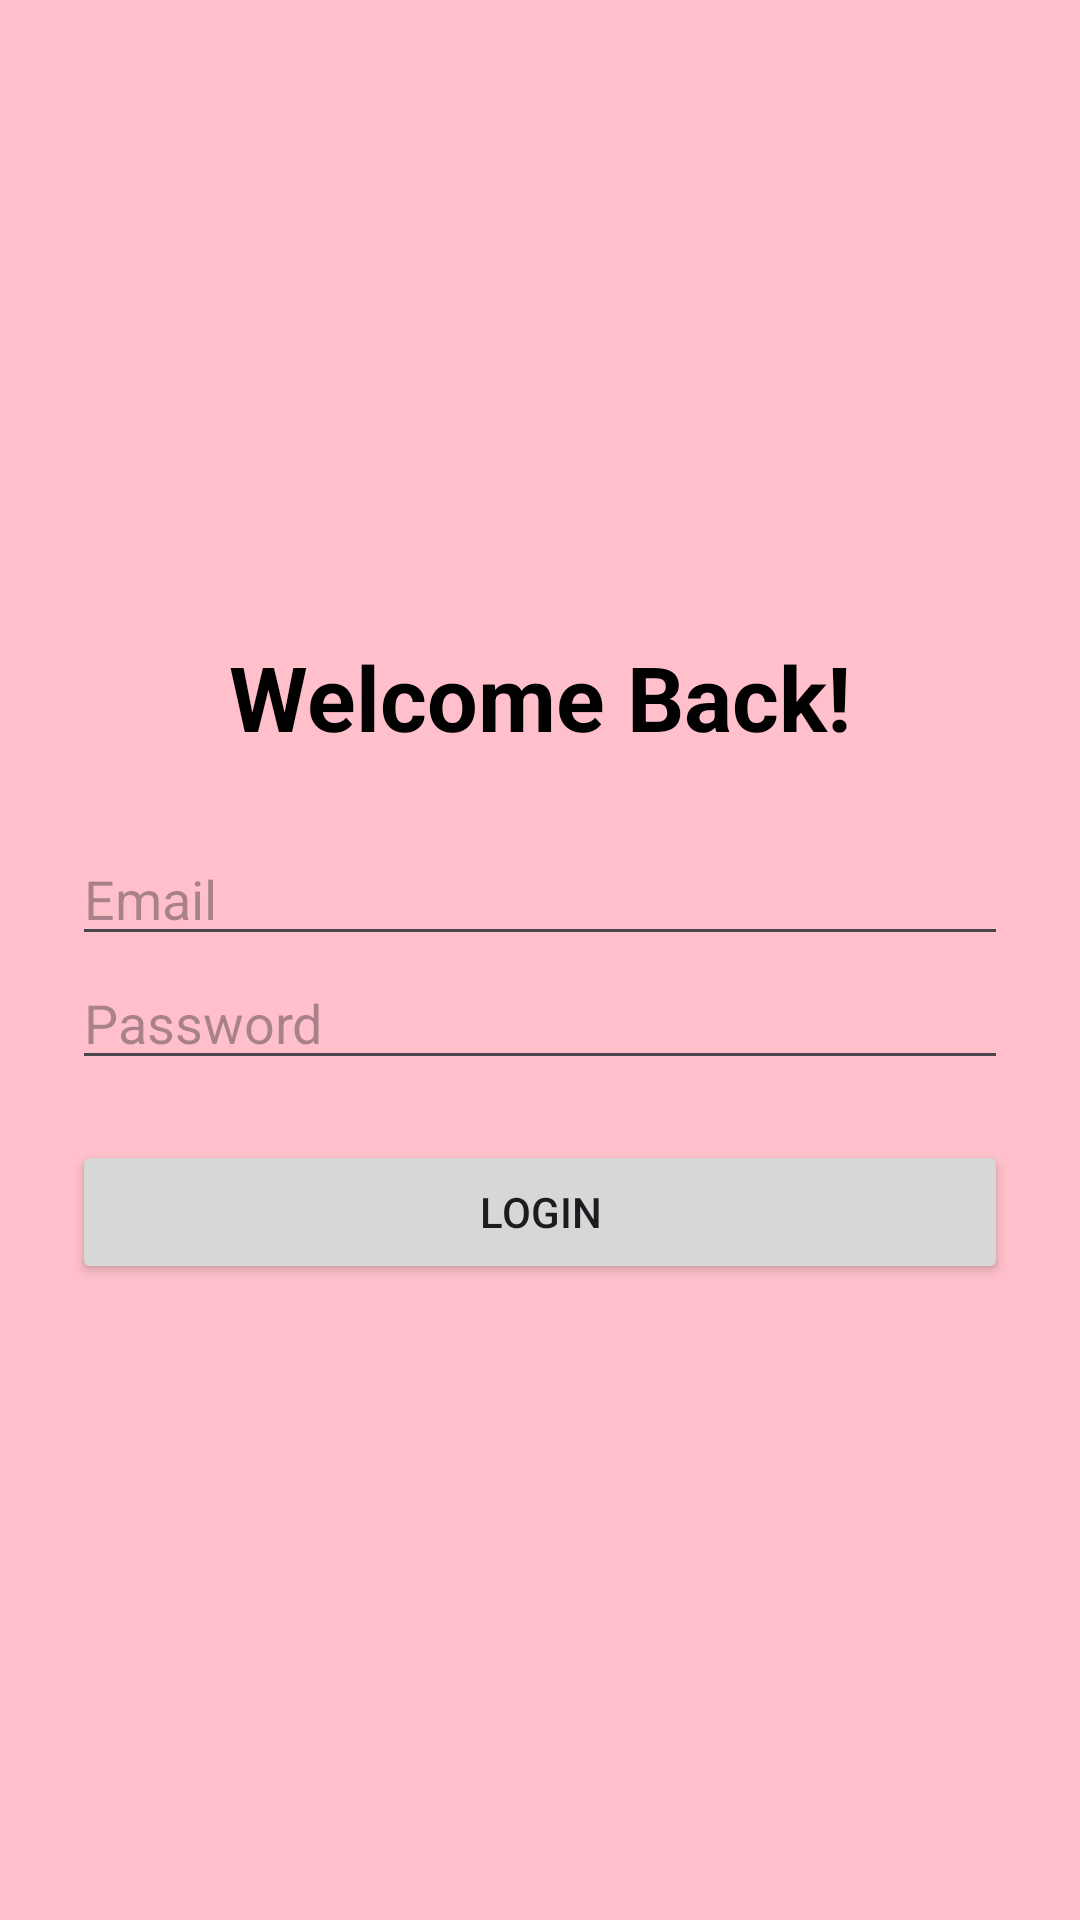

The Android layout XML behind this screen, and the referenced resources:
<!-- AndroidManifest.xml: application theme Theme.TheHealthyApp -->
<!-- res/layout/activity_login.xml -->
<?xml version="1.0" encoding="utf-8"?>
<LinearLayout xmlns:android="http://schemas.android.com/apk/res/android"
    android:layout_width="match_parent"
    android:layout_height="match_parent"
    android:orientation="vertical"
    android:gravity="center"
    android:padding="24dp"
    android:background="#FFC0CB">

    <TextView
        android:layout_width="wrap_content"
        android:layout_height="wrap_content"
        android:text="Welcome Back!"
        android:textSize="30sp"
        android:textStyle="bold"
        android:textColor="#000000"
        android:layout_marginBottom="25dp" />

    <EditText
        android:id="@+id/etEmail"
        android:layout_width="match_parent"
        android:layout_height="wrap_content"
        android:hint="Email"
        android:inputType="textEmailAddress" />

    <EditText
        android:id="@+id/etPassword"
        android:layout_width="match_parent"
        android:layout_height="wrap_content"
        android:hint="Password"
        android:inputType="textPassword" />

    <Button
        android:id="@+id/btnLogin"
        android:layout_width="match_parent"
        android:layout_height="wrap_content"
        android:text="Login"
        android:layout_marginTop="20dp" />

</LinearLayout>
<!-- resources referenced by this layout -->
<resources>
  <style name="Theme.TheHealthyApp" parent="Base.Theme.TheHealthyApp" />
  <style name="Base.Theme.TheHealthyApp" parent="Theme.Material3.DayNight.NoActionBar">
          
          
      </style>
</resources>
